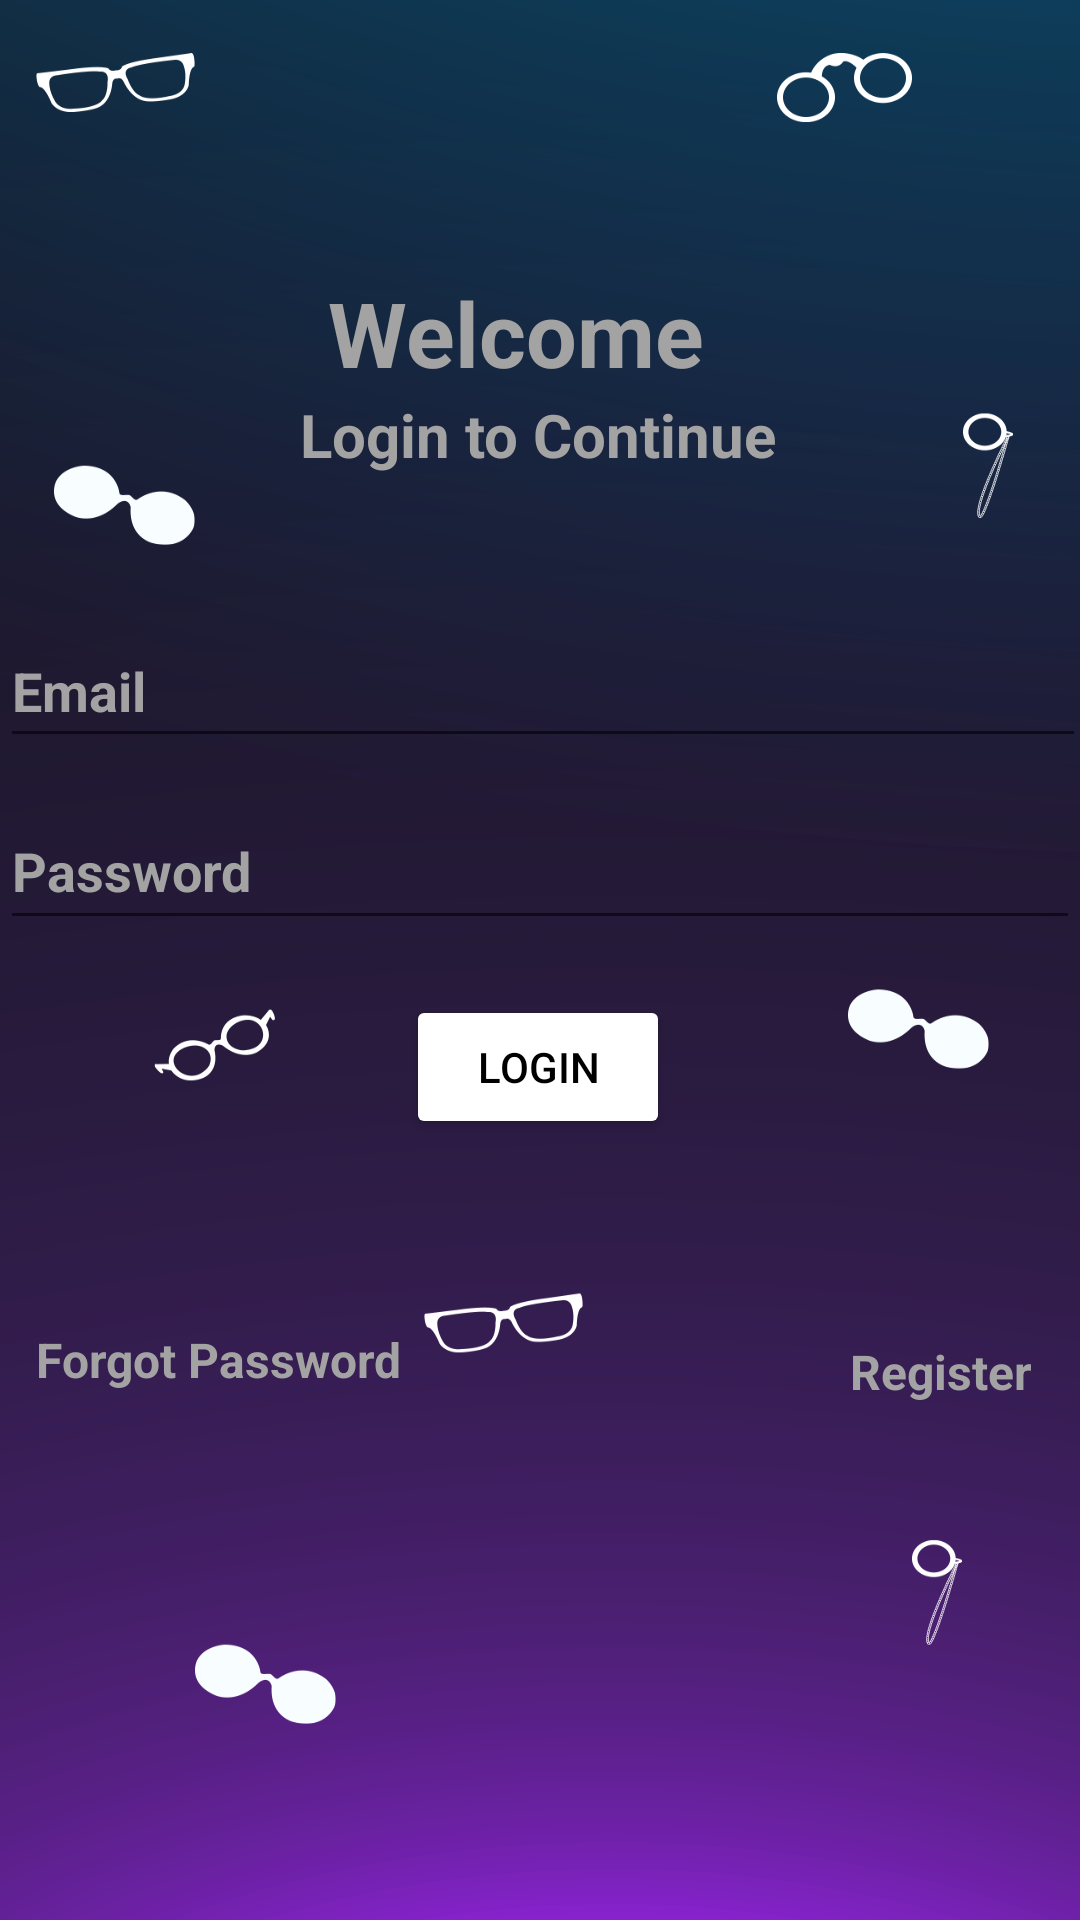

This screen was rendered from an Android layout file. Write that file and the resources it references.
<!-- AndroidManifest.xml: application theme Theme.MyApplication -->
<!-- res/layout/activity_login2.xml -->
<?xml version="1.0" encoding="utf-8"?>
<androidx.constraintlayout.widget.ConstraintLayout xmlns:android="http://schemas.android.com/apk/res/android"
    xmlns:app="http://schemas.android.com/apk/res-auto"
    xmlns:tools="http://schemas.android.com/tools"
    android:layout_width="match_parent"
    android:layout_height="match_parent"
    android:background="@drawable/login_page_bg"
    tools:context=".Login">

    <TextView
        android:id="@+id/signup"
        android:layout_width="wrap_content"
        android:layout_height="wrap_content"
        android:layout_marginEnd="16dp"
        android:layout_marginRight="16dp"
        android:layout_marginBottom="172dp"
        android:text="Register"
        android:textColor="#A3A3A3"
        android:textSize="16sp"
        android:textStyle="bold"
        app:layout_constraintBottom_toBottomOf="parent"
        app:layout_constraintEnd_toEndOf="parent" />

    <TextView
        android:id="@+id/textView"
        android:layout_width="152dp"
        android:layout_height="47dp"
        android:fontFamily="sans-serif"
        android:text="Welcome"
        android:textColor="#A3A3A3"
        android:textSize="30sp"
        android:textStyle="bold"
        app:layout_constraintBottom_toBottomOf="parent"
        app:layout_constraintEnd_toEndOf="parent"
        app:layout_constraintHorizontal_bias="0.525"
        app:layout_constraintStart_toStartOf="parent"
        app:layout_constraintTop_toTopOf="parent"
        app:layout_constraintVertical_bias="0.153" />

    <TextView
        android:id="@+id/textView2"
        android:layout_width="wrap_content"
        android:layout_height="wrap_content"
        android:text="Login to Continue"
        android:textStyle="bold"
        android:textColor="#A3A3A3"
        android:textSize="20sp"
        app:layout_constraintBottom_toBottomOf="parent"
        app:layout_constraintEnd_toEndOf="parent"
        app:layout_constraintHorizontal_bias="0.497"
        app:layout_constraintStart_toStartOf="parent"
        app:layout_constraintTop_toTopOf="parent"
        app:layout_constraintVertical_bias="0.214" />


    <EditText
        android:id="@+id/editTextPass"
        android:layout_width="360dp"
        android:layout_height="49dp"
        android:ems="10"
        android:hint="Password"
        android:inputType="textPassword"
        android:textColor="#A3A3A3"
        android:textColorHint="#A3A3A3"
        android:textStyle="bold"
        app:layout_constraintBottom_toBottomOf="parent"
        app:layout_constraintEnd_toEndOf="parent"
        app:layout_constraintHorizontal_bias="0.313"
        app:layout_constraintStart_toStartOf="parent"
        app:layout_constraintTop_toTopOf="parent"
        app:layout_constraintVertical_bias="0.447" />

    <Button
        android:id="@+id/loginbtn"
        android:layout_width="wrap_content"
        android:layout_height="wrap_content"
        android:text="Login"
        android:textColor="#000000"
        app:backgroundTint="#FFFFFF"
        app:layout_constraintBottom_toBottomOf="parent"
        app:layout_constraintEnd_toEndOf="parent"
        app:layout_constraintHorizontal_bias="0.498"
        app:layout_constraintStart_toStartOf="parent"
        app:layout_constraintTop_toTopOf="parent"
        app:layout_constraintVertical_bias="0.56" />

    <TextView
        android:id="@+id/resetPassword"
        android:layout_width="wrap_content"
        android:layout_height="wrap_content"
        android:layout_marginStart="12dp"
        android:layout_marginLeft="12dp"
        android:layout_marginBottom="176dp"
        android:text="Forgot Password"
        android:textColor="#A3A3A3"
        android:textSize="16sp"
        android:textStyle="bold"
        app:layout_constraintBottom_toBottomOf="parent"
        app:layout_constraintStart_toStartOf="parent" />

    <EditText
        android:id="@+id/editTextEmail"
        android:layout_width="362dp"
        android:layout_height="48dp"
        android:ems="10"
        android:hint="Email"
        android:inputType="textEmailAddress"
        android:textColor="#A3A3A3"
        android:textColorHint="#A3A3A3"
        android:textStyle="bold"
        app:layout_constraintBottom_toBottomOf="parent"
        app:layout_constraintEnd_toEndOf="parent"
        app:layout_constraintHorizontal_bias="0.301"
        app:layout_constraintStart_toStartOf="parent"
        app:layout_constraintTop_toTopOf="parent"
        app:layout_constraintVertical_bias="0.346" />

    <ProgressBar
        android:id="@+id/pb2"
        style="?android:attr/progressBarStyle"
        android:layout_width="64dp"
        android:layout_height="69dp"
        android:visibility="invisible"
        app:layout_constraintBottom_toBottomOf="parent"
        app:layout_constraintEnd_toEndOf="parent"
        app:layout_constraintHorizontal_bias="0.498"
        app:layout_constraintStart_toStartOf="parent"
        app:layout_constraintTop_toTopOf="parent"
        app:layout_constraintVertical_bias="0.388" />


</androidx.constraintlayout.widget.ConstraintLayout>
<!-- resources referenced by this layout -->
<resources>
  <!-- drawable login_page_bg: png bitmap (drawable, 156883 bytes) -->
  <style name="Theme.MyApplication" parent="Theme.MaterialComponents.DayNight.NoActionBar">
          
          <item name="colorPrimary">#210A42</item>
          <item name="colorPrimaryVariant">#210A42</item>
          <item name="colorOnPrimary">@color/white</item>
          
          <item name="colorSecondary">@color/teal_200</item>
          <item name="colorSecondaryVariant">@color/teal_700</item>
          <item name="colorOnSecondary">@color/black</item>
          
          <item name="android:statusBarColor" tools:targetApi="l">?attr/colorPrimaryVariant</item>
          
      </style>
  <color name="white">#FFFFFFFF</color>
  <color name="teal_200">#FF03DAC5</color>
  <color name="teal_700">#FF018786</color>
  <color name="black">#FF000000</color>
</resources>
